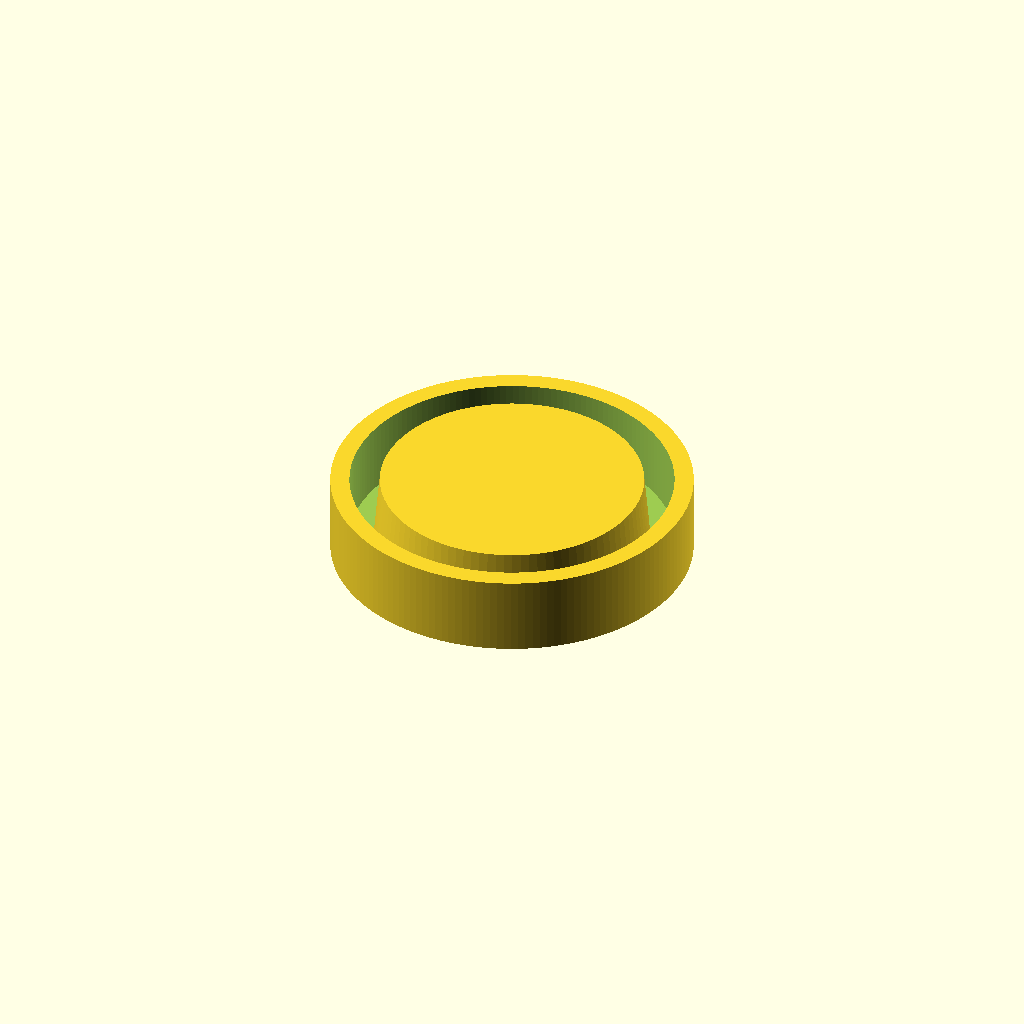
Cell 1: the model at its default parameters.
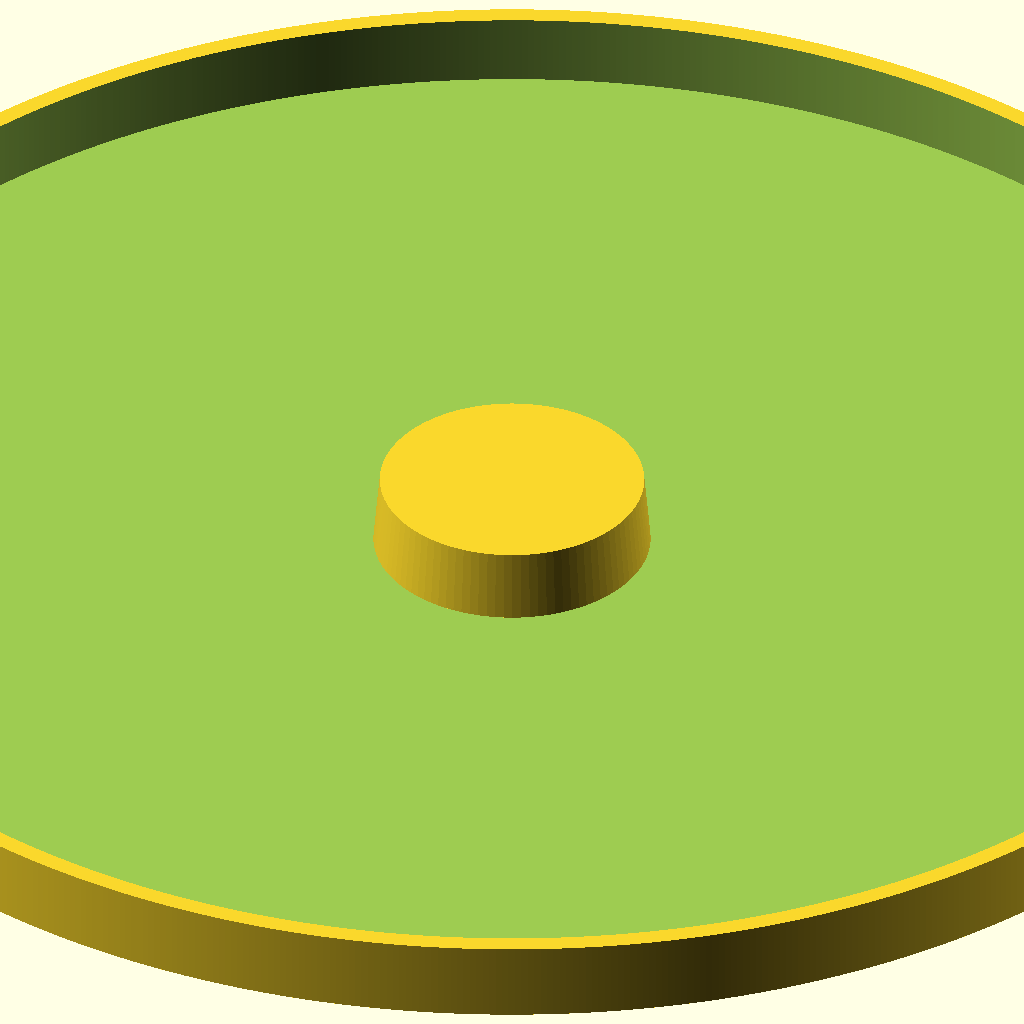
Cell 2 — pvcOuterDiameter set to 200, the other parameters unchanged.
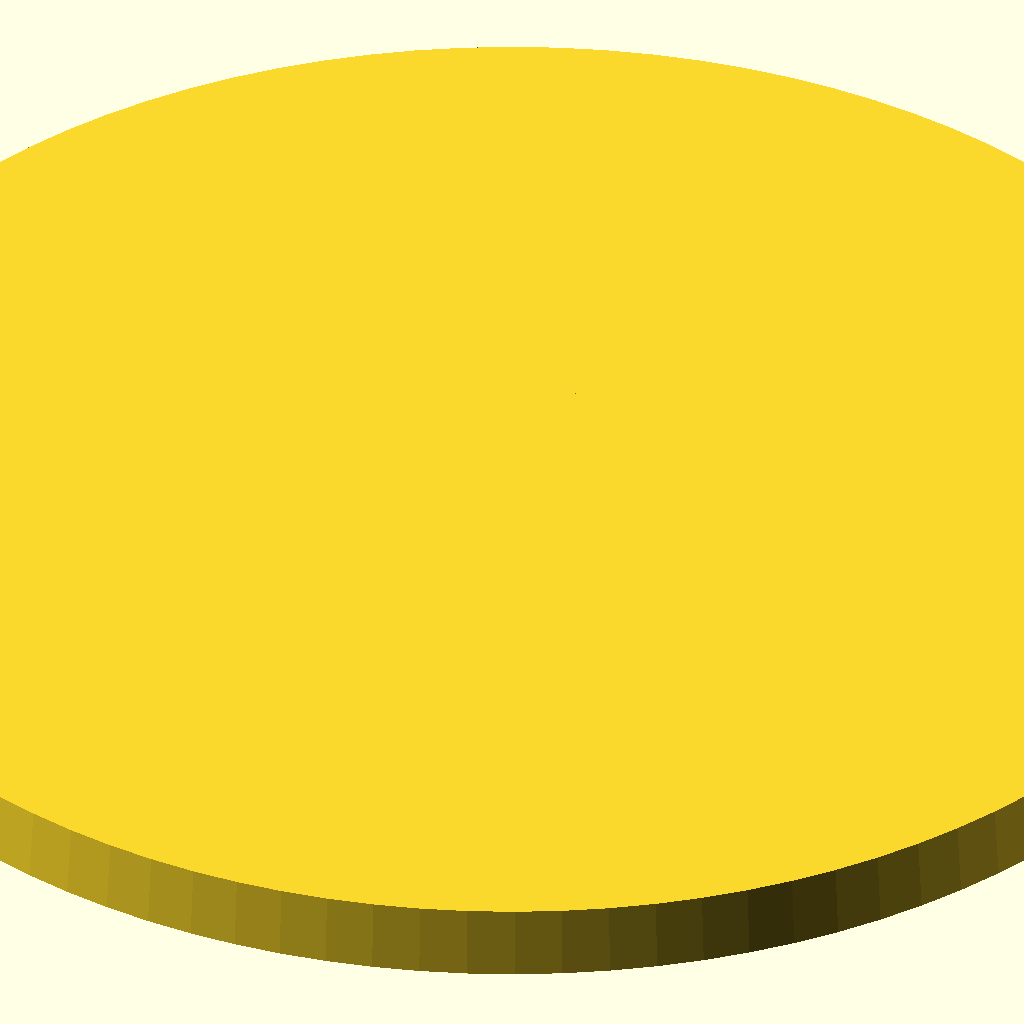
Cell 3 — pvcInnerDiameter set to 190, the other parameters unchanged.
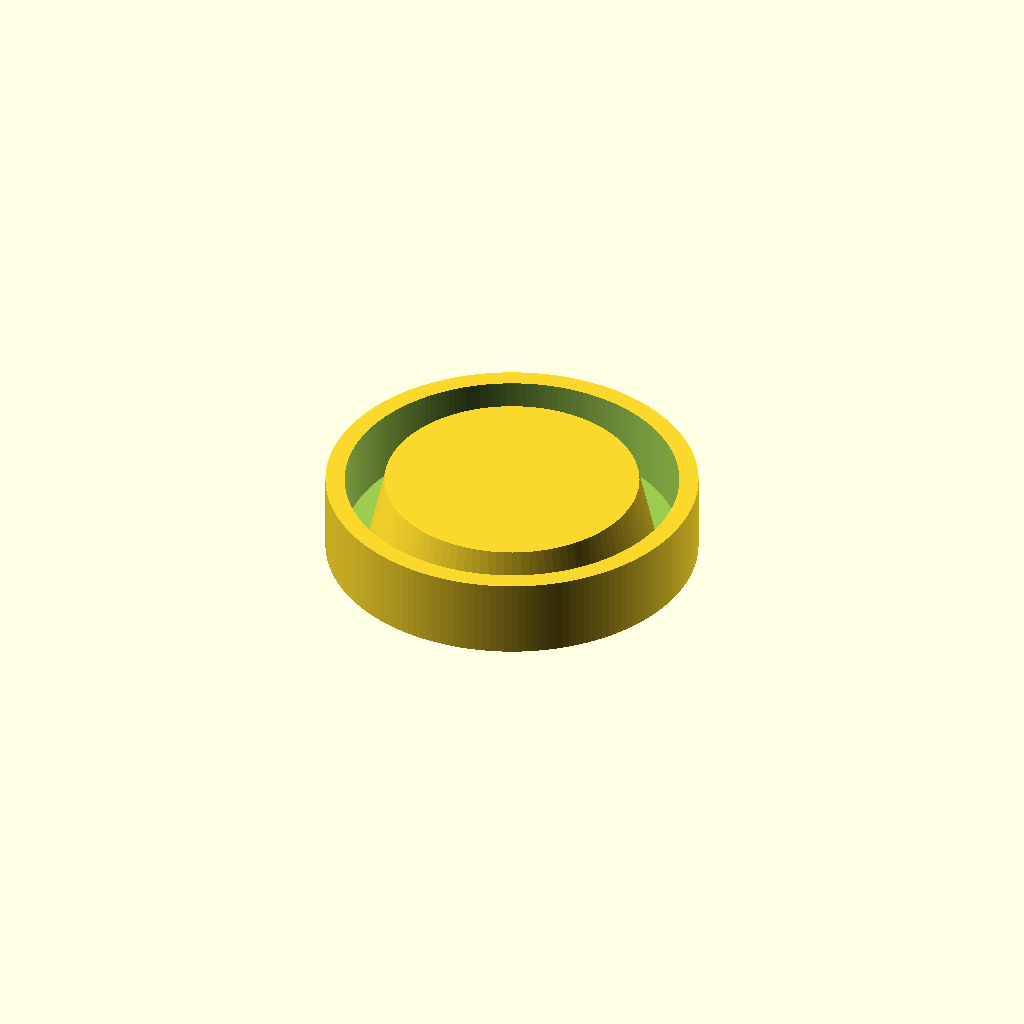
Cell 4: pvcpartClearance = 1 (everything else at default).
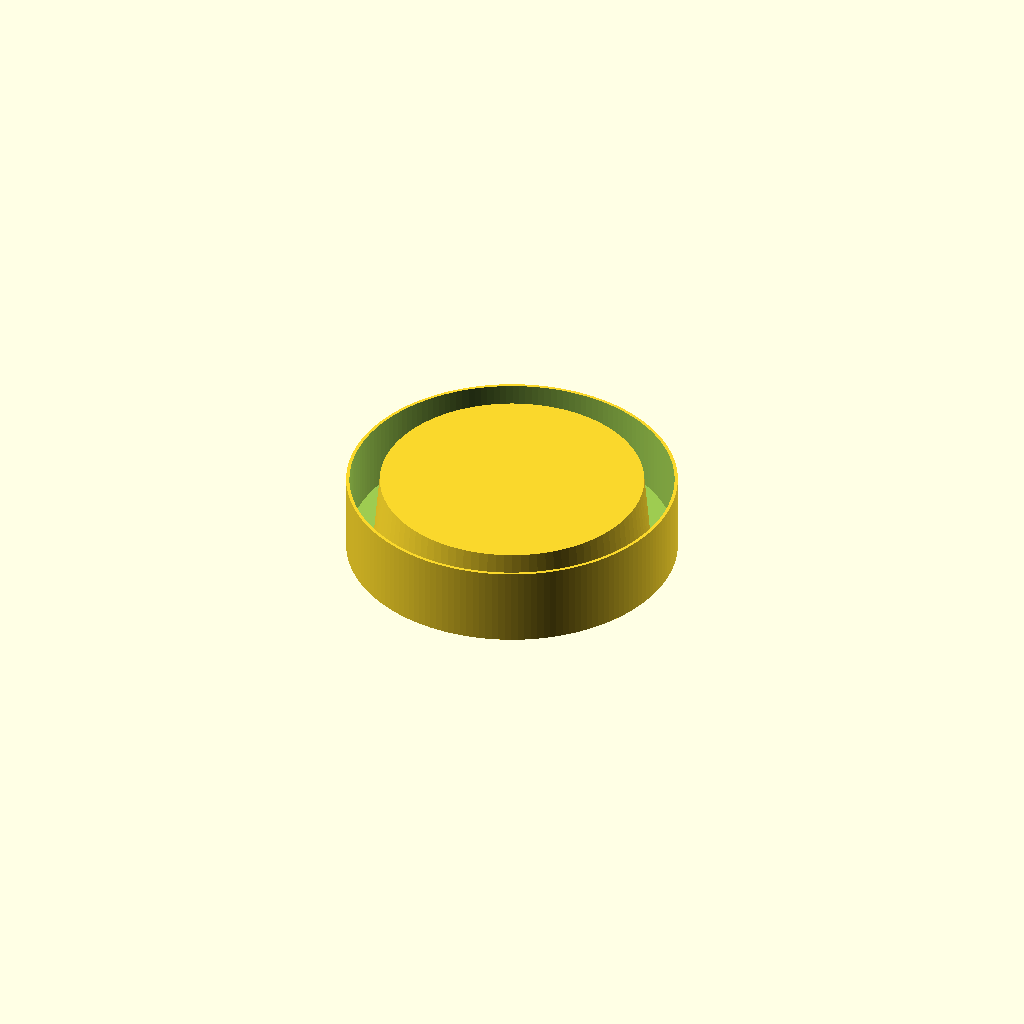
Cell 5: PvcWallLayerCount = 1 (everything else at default).
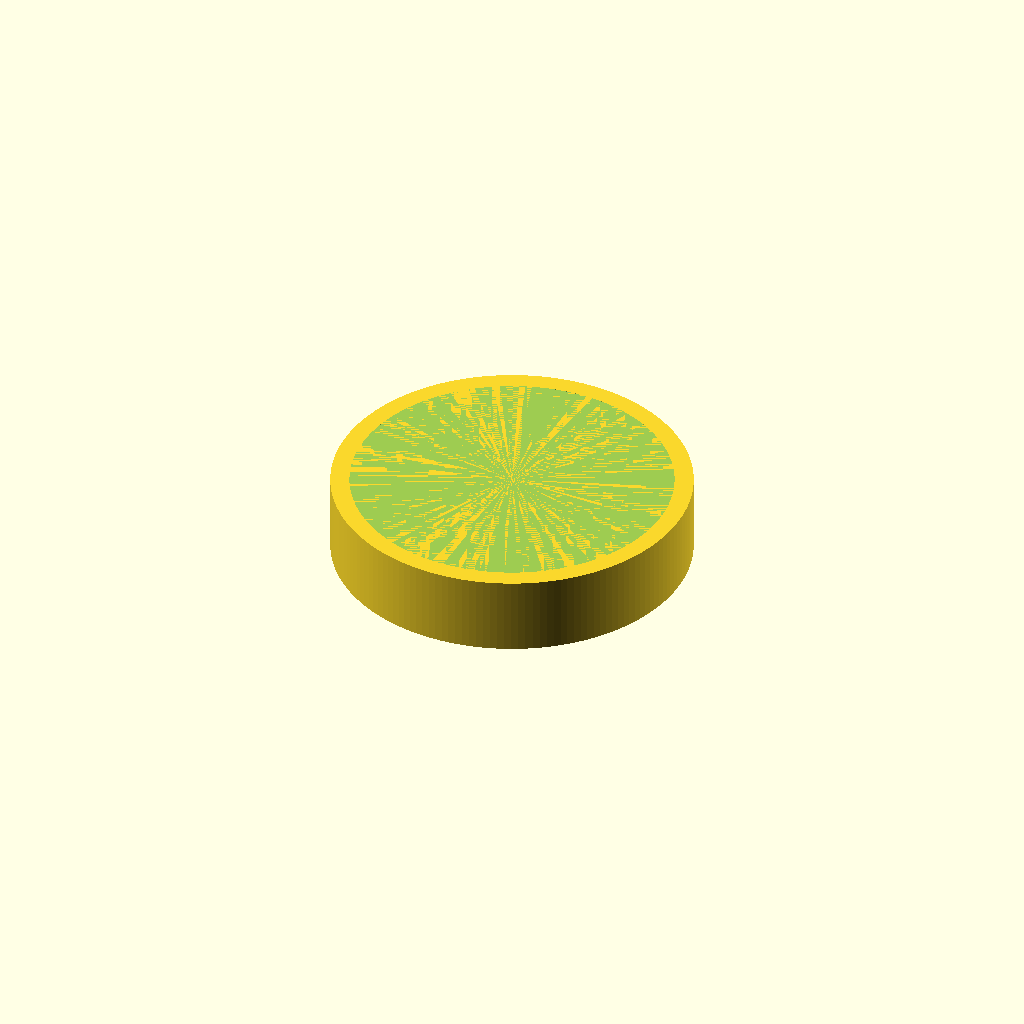
Cell 6 — floorWidth set to 10, the other parameters unchanged.
One fixed orthographic camera (rotation 55°, 0°, 25°; colour scheme Cornfield) for every cell.
Source of the model, inputs/thingiverse/files/thing-3149090/files/bouchonFlex.scad:
//Written by Remi Vansnickt
//Feel free to tip me : https://www.thingiverse.com/Remivans/about
//Thingiverse : https://www.thingiverse.com/thing:3149090
//Licensed under the Creative Commons - Attribution - Non-Commercial - Share Alike license.

/* [PVC TUBE] */
//( mm ) Outer diameter of pvc pipe
pvcOuterDiameter=40;//[8:0.5:200]

//( mm ) Inner diameter of pvc pipe
pvcInnerDiameter=34;//[4:0.5:190]

//( mm ) Clearance beetween part and outer pvc pipe
pvcpartClearance=0.4;//[0.1:0.05:1]

//Wall's number determine Thickness PrinterNozzleWidth*WallLayerCount 0.4*3=1.2mm
PvcWallLayerCount=6;  //[1:1:10]

//(mm) Thickness of bottom floor
floorWidth=1;//[1:01:10]

//( mm ) length mount on pvc tube
pvcLength=10;//[5:1:100]

/* [printerSetting] */
//( mm ) Width of the Nozzle
PrinterNozzleWidth=0.4; //[0.1:0.05:1]


pvcT=PvcWallLayerCount*PrinterNozzleWidth+0.01;

module tube(){
difference(){
     translate([0,0,0])
        cylinder(r=pvcOuterDiameter/2+pvcpartClearance+pvcT,h=pvcLength,$fn=4*pvcOuterDiameter);

 translate([0,0,-floorWidth])
        cylinder(r=pvcOuterDiameter/2+pvcpartClearance,h=pvcLength,$fn=4*pvcOuterDiameter);
    }

cylinder($fn = 100, $fa = 12, $fs = 100, h = pvcLength-floorWidth, r1 = pvcInnerDiameter/2-pvcpartClearance, r2 = pvcInnerDiameter/2+pvcpartClearance, center = false);
}rotate(180,[1,0,0])tube();
Parameter table extracted from the source (name, type, default, range or options):
pvcOuterDiameter: number, default 40, range 8 to 200, step 0.5
pvcInnerDiameter: number, default 34, range 4 to 190, step 0.5
pvcpartClearance: number, default 0.4, range 0.1 to 1, step 0.05
PvcWallLayerCount: number, default 6, range 1 to 10, step 1
floorWidth: number, default 1, range 1 to 10, step 1
pvcLength: number, default 10, range 5 to 100, step 1
PrinterNozzleWidth: number, default 0.4, range 0.1 to 1, step 0.05
